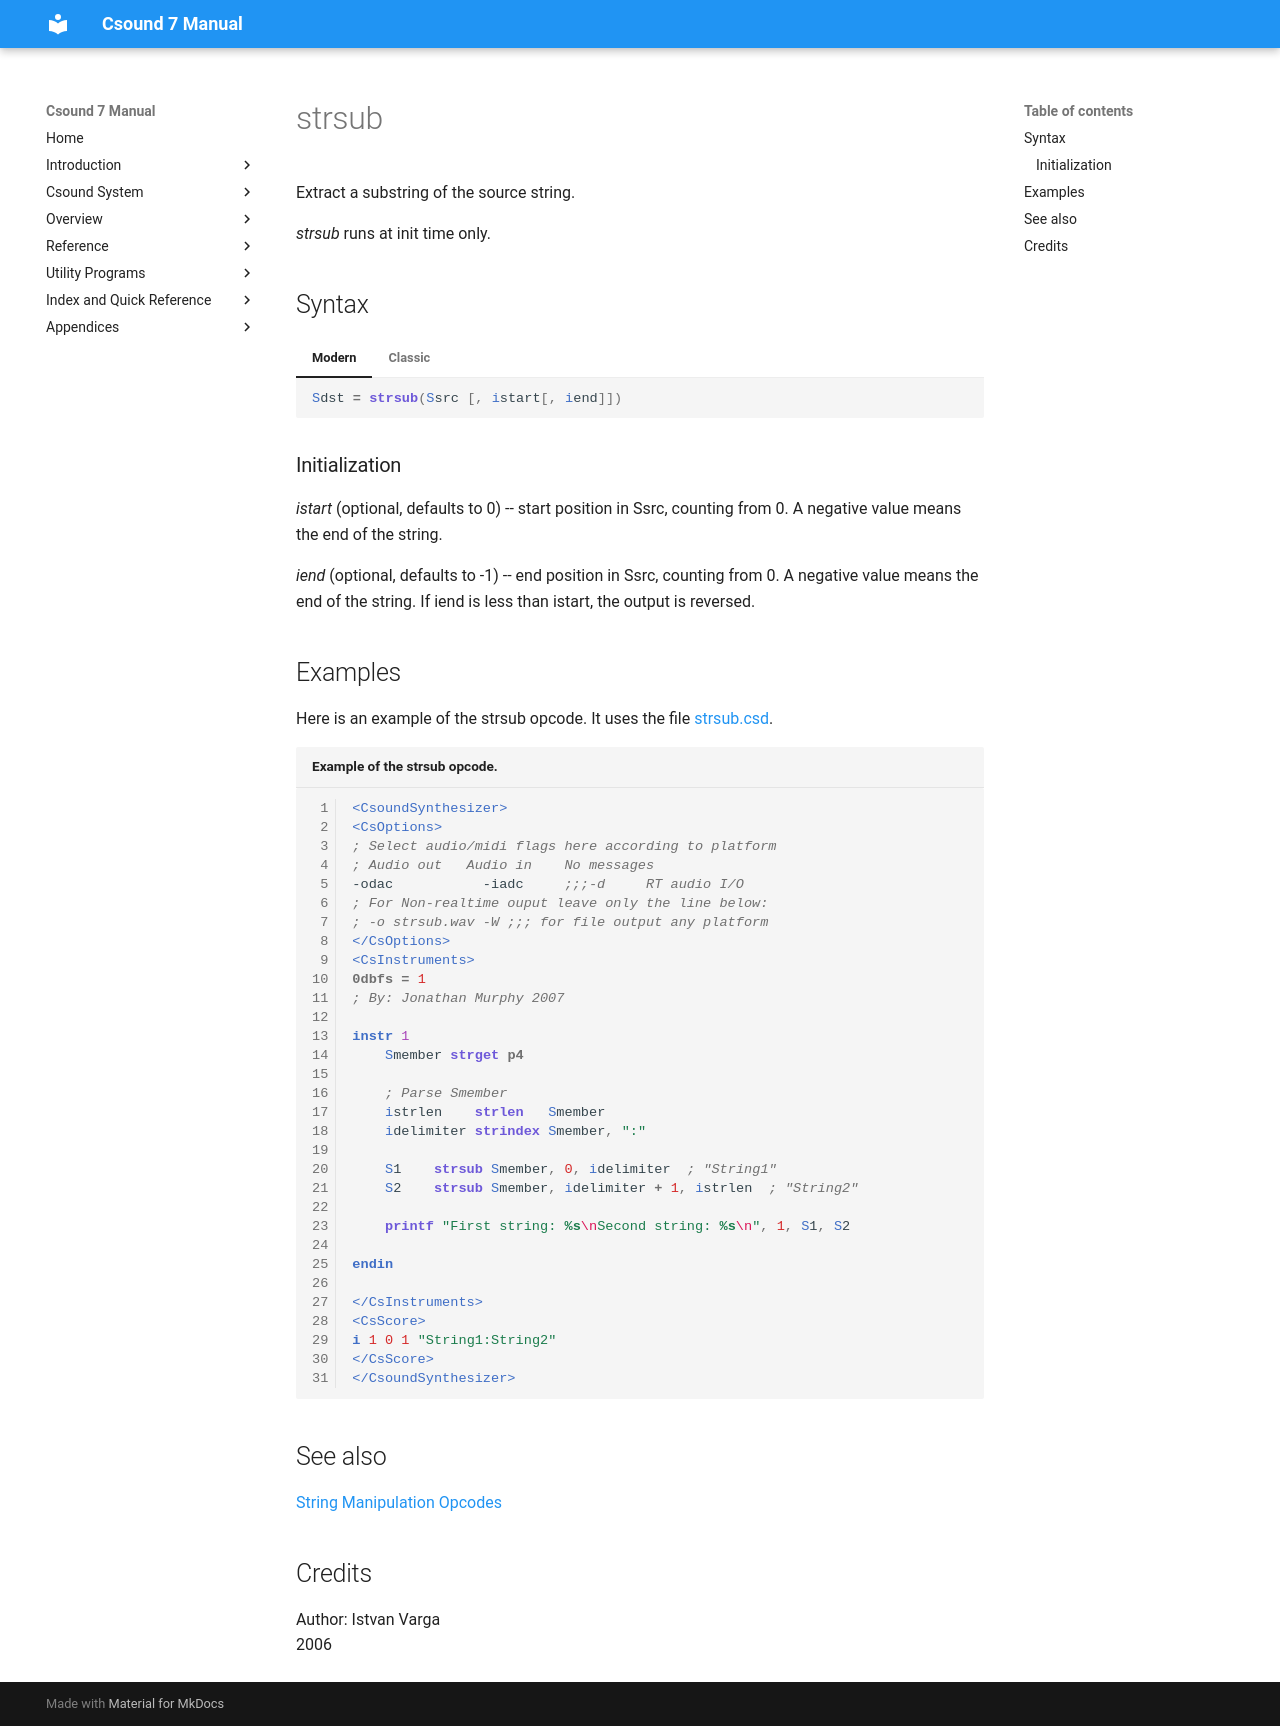

repository: csound/manual · page: opcodes/strsub/index.html · generator: mkdocs

<!--
id:strsub
category:Strings:Manipulation
-->
# strsub
Extract a substring of the source string.

_strsub_ runs at init time only.

## Syntax
=== "Modern"
    ``` csound-orc
    Sdst = strsub(Ssrc [, istart[, iend]])
    ```

=== "Classic"
    ``` csound-orc
    Sdst strsub Ssrc [, istart[, iend]]
    ```

### Initialization

_istart_ (optional, defaults to 0) -- start position in Ssrc, counting from 0. A negative value means the end of the string.

_iend_ (optional, defaults to -1) -- end position in Ssrc, counting from 0. A negative value means the end of the string. If iend is less than istart, the output is reversed.

## Examples

Here is an example of the strsub opcode. It uses the file [strsub.csd](../examples/strsub.csd).

``` csound-csd title="Example of the strsub opcode." linenums="1"
--8<-- "examples/strsub.csd"
```

## See also

[String Manipulation Opcodes](../strings/manipulate.md)

## Credits

Author: Istvan Varga<br>
2006<br>
